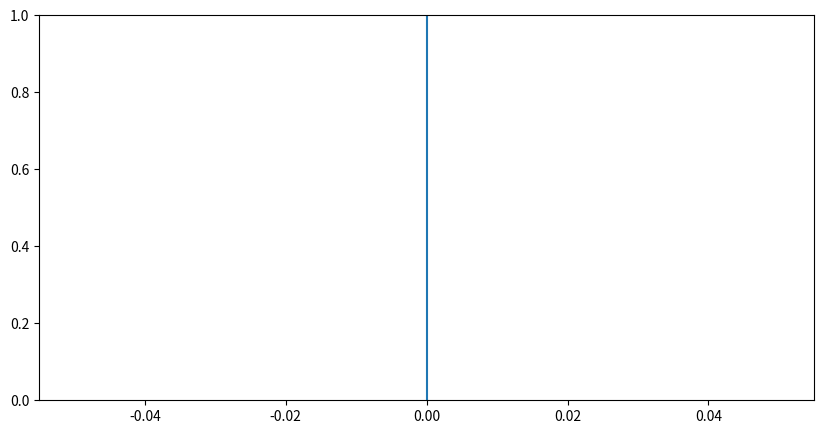

Python code for this plot:
# importing library
import matplotlib.pyplot as plt

# defining plot size
plt.figure(figsize = (10, 5))

# specifying plot coordinates
plt.plot((0, 0), (0, 1), scaley = False)

# setting scaley = True will make the line fit
# withn the frame, i.e It will appear as a finite line
plt.show()
